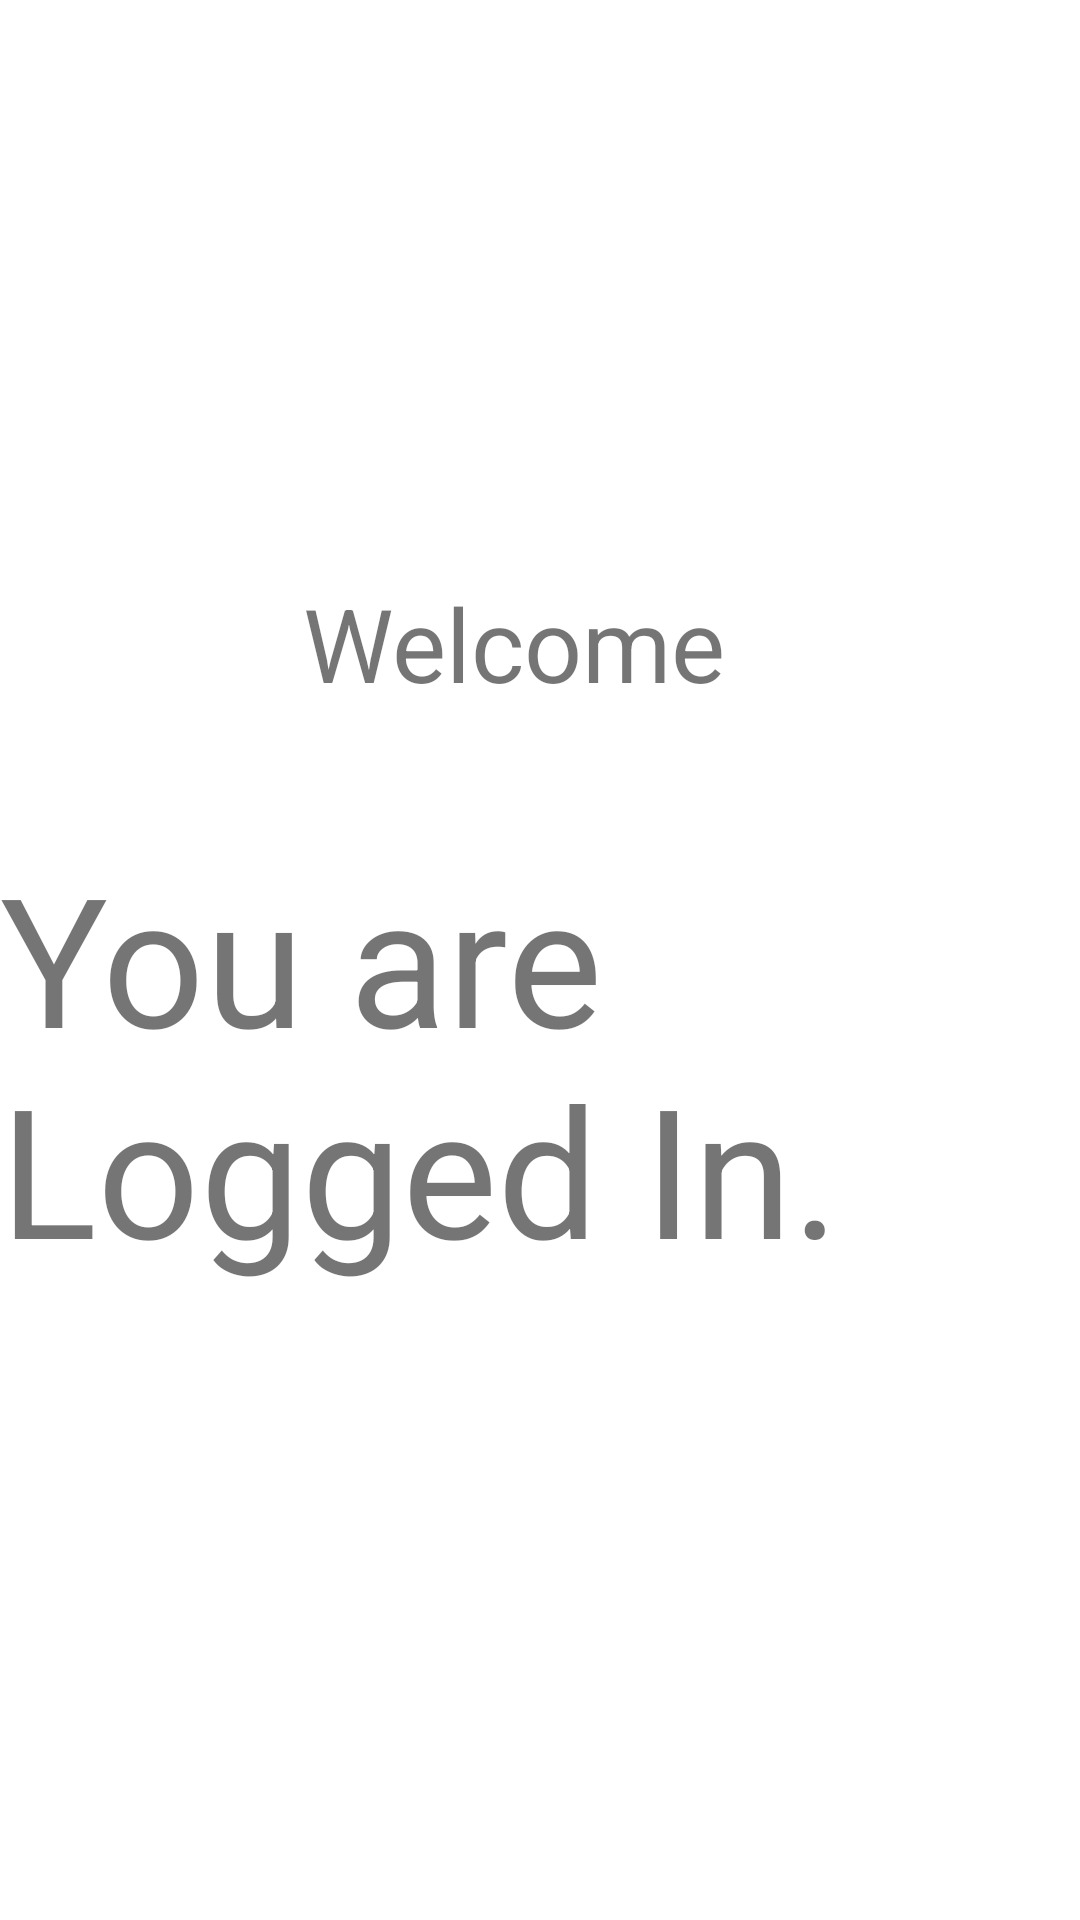

The Android layout XML behind this screen, and the referenced resources:
<!-- AndroidManifest.xml: application theme Theme.Week4CloudSharedPreferences -->
<!-- res/layout/activity_welcome.xml -->
<?xml version="1.0" encoding="utf-8"?>
<androidx.constraintlayout.widget.ConstraintLayout xmlns:android="http://schemas.android.com/apk/res/android"
    xmlns:app="http://schemas.android.com/apk/res-auto"
    xmlns:tools="http://schemas.android.com/tools"
    android:layout_width="match_parent"
    android:layout_height="match_parent"
    tools:context=".WelcomeActivity">

    <TextView
        android:id="@+id/textView2"
        android:layout_width="wrap_content"
        android:layout_height="wrap_content"
        android:layout_marginTop="279dp"
        android:text="You are Logged In."
        android:textSize="60sp"
        app:layout_constraintStart_toStartOf="parent"
        app:layout_constraintTop_toTopOf="parent" />

    <TextView
        android:id="@+id/welcomeTextView"
        android:layout_width="wrap_content"
        android:layout_height="wrap_content"
        android:layout_marginEnd="118dp"
        android:layout_marginBottom="42dp"
        android:text="Welcome"
        android:textSize="34sp"
        app:layout_constraintBottom_toTopOf="@+id/textView2"
        app:layout_constraintEnd_toEndOf="@+id/textView2" />


</androidx.constraintlayout.widget.ConstraintLayout>
<!-- resources referenced by this layout -->
<resources>
  <style name="Theme.Week4CloudSharedPreferences" parent="Theme.MaterialComponents.DayNight.DarkActionBar">
          
          <item name="colorPrimary">@color/purple_500</item>
          <item name="colorPrimaryVariant">@color/purple_700</item>
          <item name="colorOnPrimary">@color/white</item>
          
          <item name="colorSecondary">@color/teal_200</item>
          <item name="colorSecondaryVariant">@color/teal_700</item>
          <item name="colorOnSecondary">@color/black</item>
          
          <item name="android:statusBarColor">?attr/colorPrimaryVariant</item>
          
      </style>
  <!-- not gathered from this repository: default colours our renderer supplied (Android Studio template values) -->
  <color name="purple_500">#FF6200EE</color>
  <color name="purple_700">#FF3700B3</color>
  <color name="teal_200">#FF03DAC5</color>
  <color name="teal_700">#FF018786</color>
  <color name="black">#FF000000</color>
  <color name="white">#FFFFFFFF</color>
</resources>
